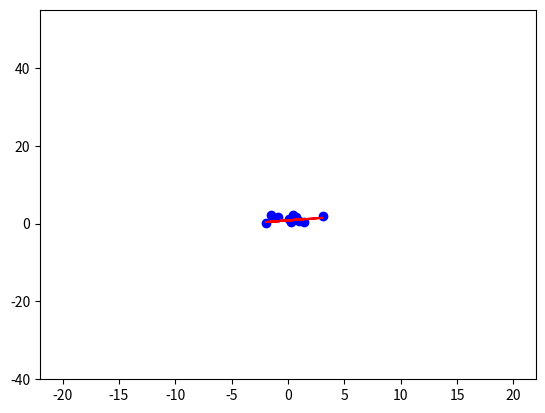

This figure's Python source:
# -*- coding: utf-8 -*-
"""
Created on Fri Sep  9 20:59:52 2022

[redacted]
"""
# L inear s o l v e r
def my_linfit (x,y):
    n=len(x)
    x1=(sum(x))*(sum(x))
    x2=sum(np.square(x))
    x3=sum(x*y)
    x4=sum(x)
    y1=sum(y)
    
    #a = ((n*(x3))-(x3)*(y1))/(-(x1)+(n*(x2)))
    #b = (((y1)/n)-(a*(x4/n)))
    
    
    
    b = (((x1*y1)-((x2*y1)))/(x1-(n*x2)))
    
    a = (-(n*(x3))+(x3))/((x1)-(n*(x2)))
    return a,b
# Main
import matplotlib.pyplot as plt
import numpy as np

x = np.random.uniform(-2,5,10)
y = np.random.uniform(0,3,10)
a,b= my_linfit (x,y)
print("A is"+ str(a))
print("B is"+ str(b))
plt.plot (x,y,'bo')

#xp = np.arange(-2 , 5 , 0.1)
#print(xp)
plt.plot(x, (a*x)+b, color='red')
plt.axis([-22,22,-40,55])
plt.show( )










